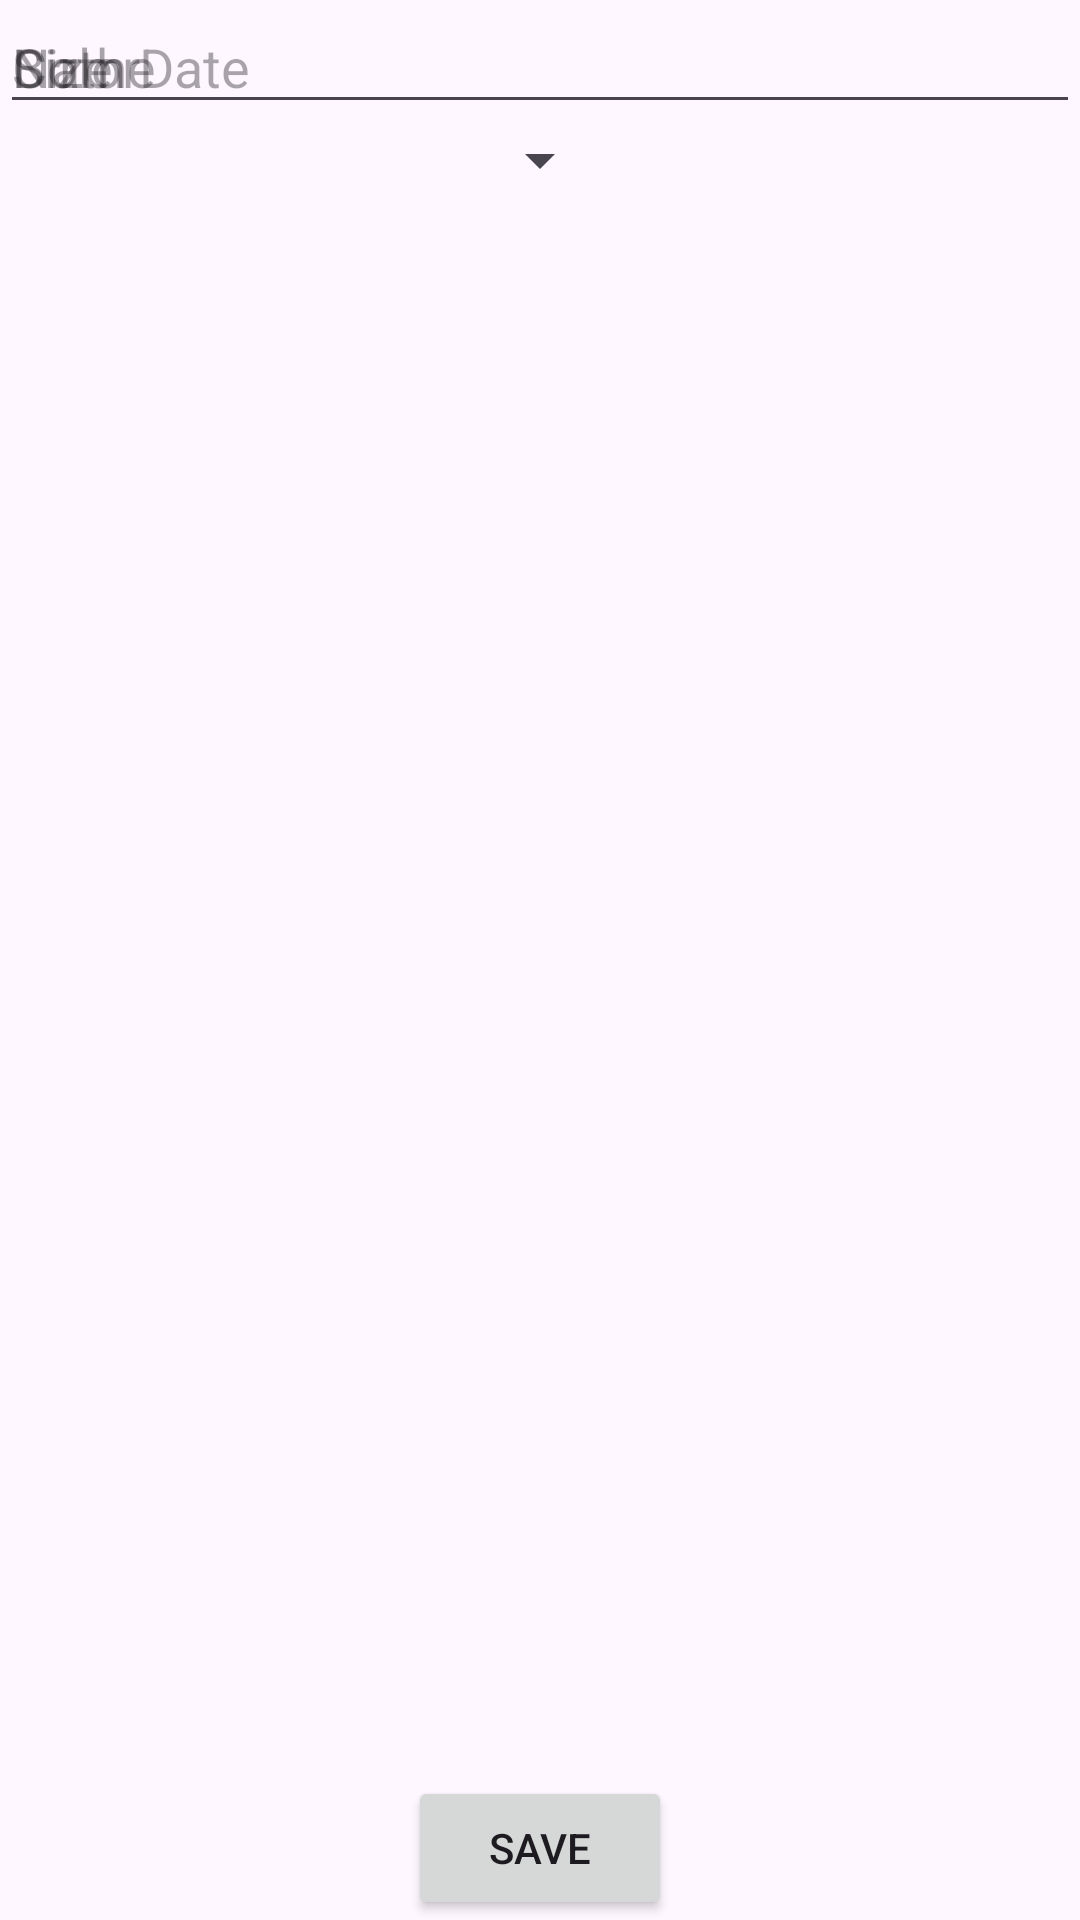

Reconstruct the res/layout file that produces this screen, plus the resources it refers to.
<!-- AndroidManifest.xml: application theme Theme.PetLife -->
<!-- res/layout/activity_edit_pet.xml -->
<androidx.constraintlayout.widget.ConstraintLayout xmlns:android="http://schemas.android.com/apk/res/android"
    xmlns:app="http://schemas.android.com/apk/res-auto"
    xmlns:tools="http://schemas.android.com/tools"
    android:layout_width="match_parent"
    android:layout_height="match_parent"
    tools:context=".EditPetActivity">

    <EditText
        android:id="@+id/editPetName"
        android:layout_width="0dp"
        android:layout_height="wrap_content"
        android:hint="Name"
        app:layout_constraintTop_toTopOf="parent"
        app:layout_constraintStart_toStartOf="parent"
        app:layout_constraintEnd_toEndOf="parent" />

    <EditText
        android:id="@+id/editPetBirthDate"
        android:layout_width="0dp"
        android:layout_height="wrap_content"
        android:hint="Birth Date"
        app:layout_constraintTop_toTopOf="parent"
        app:layout_constraintStart_toStartOf="parent"
        app:layout_constraintEnd_toEndOf="parent" />

    <Spinner
        android:id="@+id/editPetTypeSpinner"
        android:layout_width="wrap_content"
        android:layout_height="wrap_content"
        app:layout_constraintTop_toBottomOf="@id/editPetBirthDate"
        app:layout_constraintStart_toStartOf="parent"
        app:layout_constraintEnd_toEndOf="parent" />

    <EditText
        android:id="@+id/editPetColor"
        android:layout_width="0dp"
        android:layout_height="wrap_content"
        android:hint="Color"
        app:layout_constraintTop_toTopOf="parent"
        app:layout_constraintStart_toStartOf="parent"
        app:layout_constraintEnd_toEndOf="parent" />

    <EditText
        android:id="@+id/editPetSize"
        android:layout_width="0dp"
        android:layout_height="wrap_content"
        android:hint="Size"
        app:layout_constraintTop_toTopOf="parent"
        app:layout_constraintStart_toStartOf="parent"
        app:layout_constraintEnd_toEndOf="parent" />

    <Button
        android:id="@+id/saveButton"
        android:layout_width="wrap_content"
        android:layout_height="wrap_content"
        android:text="Save"
        app:layout_constraintBottom_toBottomOf="parent"
        app:layout_constraintEnd_toEndOf="parent"
        app:layout_constraintStart_toStartOf="parent" />

</androidx.constraintlayout.widget.ConstraintLayout>
<!-- resources referenced by this layout -->
<resources>
  <style name="Theme.PetLife" parent="Base.Theme.PetLife" />
  <style name="Base.Theme.PetLife" parent="Theme.Material3.DayNight.NoActionBar">
          
          
      </style>
</resources>
